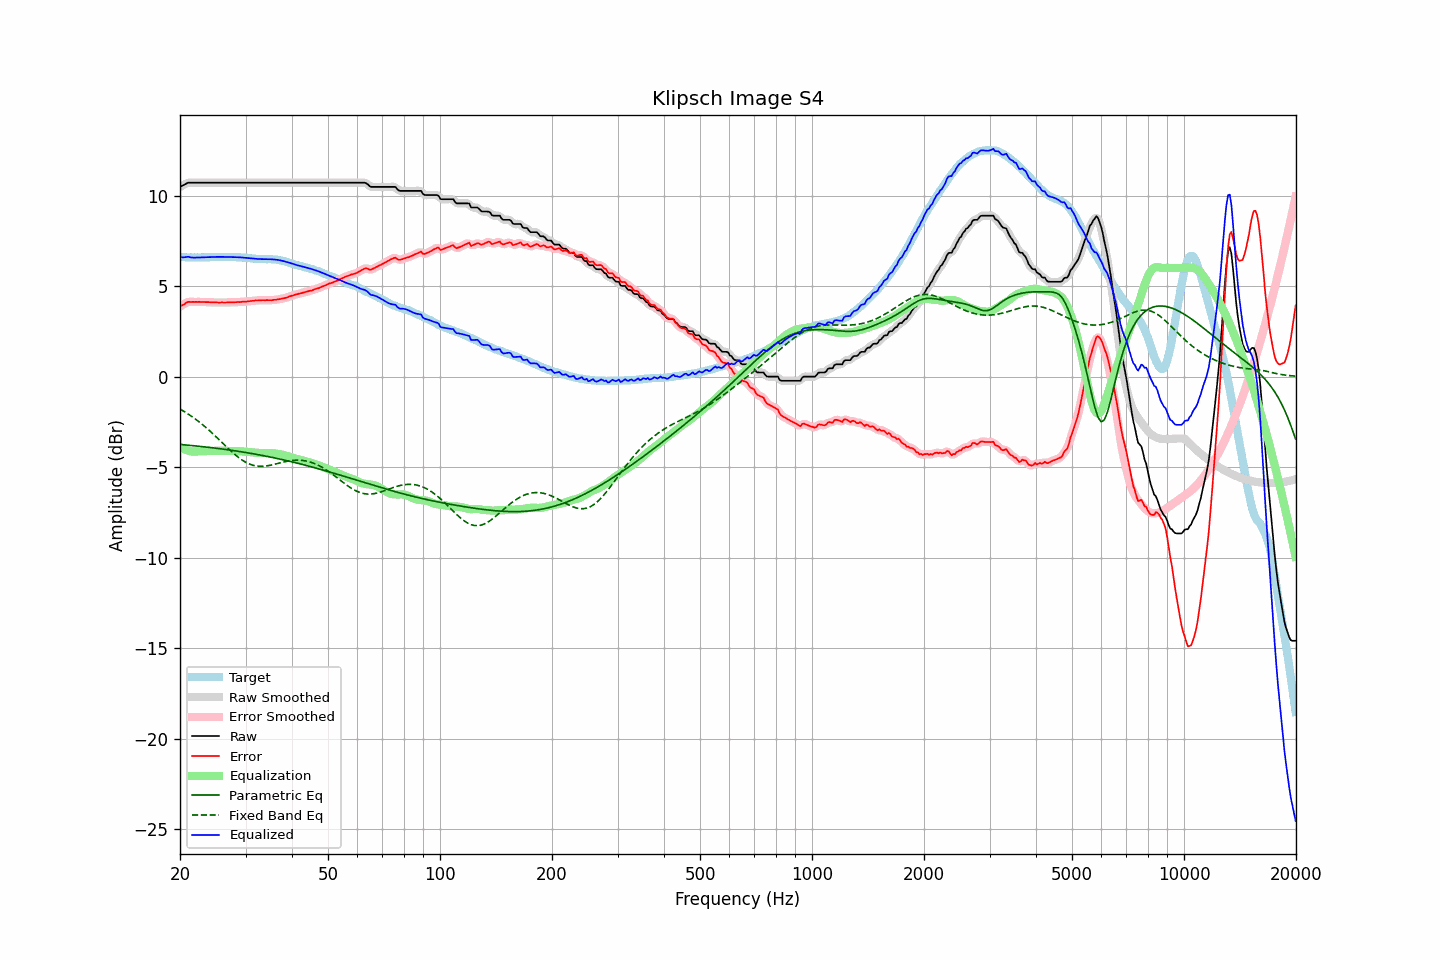

The file beside this chart, header and first rows:
frequency, raw, error, smoothed, error_smoothed, equalization, parametric_eq, fixed_band_eq, equalized_raw, equalized_smoothed, target
20.00, 10.48, 3.87, 10.47, 3.86, -3.88, -3.75, -1.79, 6.60, 6.59, 6.61
20.20, 10.53, 3.93, 10.53, 3.93, -3.93, -3.76, -1.84, 6.60, 6.60, 6.60
20.40, 10.57, 3.97, 10.58, 3.98, -3.98, -3.76, -1.89, 6.59, 6.60, 6.60
20.61, 10.62, 4.02, 10.62, 4.03, -4.02, -3.77, -1.95, 6.60, 6.60, 6.60
20.81, 10.67, 4.09, 10.67, 4.08, -4.06, -3.78, -2.00, 6.61, 6.61, 6.58
21.02, 10.71, 4.13, 10.70, 4.12, -4.09, -3.79, -2.06, 6.62, 6.61, 6.58
21.23, 10.71, 4.13, 10.71, 4.13, -4.11, -3.80, -2.12, 6.60, 6.60, 6.58
21.44, 10.71, 4.12, 10.71, 4.13, -4.13, -3.80, -2.18, 6.58, 6.58, 6.59
21.66, 10.71, 4.13, 10.71, 4.13, -4.14, -3.81, -2.24, 6.57, 6.57, 6.58
21.87, 10.71, 4.12, 10.71, 4.12, -4.14, -3.82, -2.30, 6.57, 6.57, 6.59
22.09, 10.71, 4.13, 10.71, 4.13, -4.13, -3.83, -2.37, 6.58, 6.58, 6.58
22.31, 10.71, 4.12, 10.71, 4.13, -4.13, -3.84, -2.44, 6.58, 6.58, 6.59
22.54, 10.71, 4.13, 10.71, 4.13, -4.13, -3.85, -2.51, 6.58, 6.58, 6.58
22.76, 10.71, 4.12, 10.71, 4.13, -4.12, -3.86, -2.58, 6.59, 6.59, 6.59
22.99, 10.71, 4.12, 10.71, 4.12, -4.12, -3.87, -2.65, 6.59, 6.59, 6.59
23.22, 10.71, 4.12, 10.71, 4.12, -4.12, -3.88, -2.72, 6.59, 6.59, 6.59
23.45, 10.71, 4.11, 10.71, 4.12, -4.12, -3.89, -2.80, 6.59, 6.59, 6.60
23.69, 10.71, 4.12, 10.71, 4.12, -4.11, -3.90, -2.88, 6.60, 6.60, 6.59
23.92, 10.71, 4.12, 10.71, 4.11, -4.11, -3.91, -2.96, 6.60, 6.60, 6.59
24.16, 10.71, 4.11, 10.71, 4.11, -4.11, -3.92, -3.04, 6.60, 6.60, 6.60
24.40, 10.71, 4.10, 10.71, 4.10, -4.10, -3.93, -3.12, 6.61, 6.61, 6.61
24.65, 10.71, 4.10, 10.71, 4.10, -4.10, -3.94, -3.20, 6.61, 6.61, 6.61
24.89, 10.71, 4.10, 10.71, 4.10, -4.10, -3.95, -3.28, 6.61, 6.61, 6.61
25.14, 10.71, 4.10, 10.71, 4.10, -4.10, -3.96, -3.37, 6.61, 6.61, 6.61
25.39, 10.71, 4.09, 10.71, 4.09, -4.09, -3.97, -3.45, 6.62, 6.62, 6.62
25.65, 10.71, 4.09, 10.71, 4.09, -4.09, -3.98, -3.54, 6.62, 6.62, 6.62
25.91, 10.71, 4.10, 10.71, 4.09, -4.09, -3.99, -3.63, 6.62, 6.62, 6.61
26.16, 10.71, 4.09, 10.71, 4.09, -4.10, -4.01, -3.71, 6.61, 6.61, 6.62
26.43, 10.71, 4.09, 10.71, 4.10, -4.10, -4.02, -3.80, 6.61, 6.61, 6.62
26.69, 10.71, 4.09, 10.71, 4.10, -4.10, -4.03, -3.88, 6.61, 6.61, 6.62
26.96, 10.71, 4.11, 10.71, 4.10, -4.10, -4.04, -3.97, 6.61, 6.61, 6.60
27.23, 10.71, 4.11, 10.71, 4.10, -4.10, -4.06, -4.05, 6.61, 6.61, 6.60
27.50, 10.71, 4.11, 10.71, 4.11, -4.10, -4.07, -4.13, 6.61, 6.61, 6.60
27.77, 10.71, 4.10, 10.71, 4.10, -4.11, -4.08, -4.21, 6.60, 6.60, 6.61
28.05, 10.71, 4.11, 10.71, 4.11, -4.11, -4.09, -4.29, 6.60, 6.60, 6.60
28.33, 10.71, 4.11, 10.71, 4.11, -4.11, -4.11, -4.37, 6.60, 6.60, 6.60
28.62, 10.71, 4.12, 10.71, 4.12, -4.12, -4.12, -4.44, 6.59, 6.59, 6.59
28.90, 10.71, 4.11, 10.71, 4.12, -4.12, -4.14, -4.50, 6.59, 6.59, 6.60
29.19, 10.71, 4.13, 10.71, 4.13, -4.13, -4.15, -4.57, 6.58, 6.58, 6.58
29.48, 10.71, 4.14, 10.71, 4.13, -4.13, -4.16, -4.63, 6.58, 6.58, 6.57
29.78, 10.71, 4.14, 10.71, 4.14, -4.14, -4.18, -4.68, 6.57, 6.57, 6.57
30.08, 10.71, 4.14, 10.71, 4.15, -4.15, -4.19, -4.73, 6.56, 6.56, 6.57
30.38, 10.71, 4.16, 10.71, 4.15, -4.16, -4.21, -4.78, 6.55, 6.55, 6.55
30.68, 10.71, 4.16, 10.71, 4.17, -4.17, -4.22, -4.82, 6.54, 6.54, 6.55
30.99, 10.71, 4.18, 10.71, 4.18, -4.18, -4.24, -4.86, 6.53, 6.53, 6.53
31.30, 10.71, 4.19, 10.71, 4.19, -4.19, -4.25, -4.88, 6.52, 6.52, 6.52
31.61, 10.71, 4.19, 10.71, 4.20, -4.19, -4.27, -4.91, 6.52, 6.52, 6.52
31.93, 10.71, 4.21, 10.71, 4.20, -4.20, -4.28, -4.93, 6.51, 6.51, 6.50
32.24, 10.71, 4.20, 10.71, 4.21, -4.21, -4.30, -4.94, 6.50, 6.50, 6.51
32.57, 10.71, 4.22, 10.71, 4.21, -4.21, -4.32, -4.95, 6.50, 6.50, 6.49
32.89, 10.71, 4.22, 10.71, 4.22, -4.22, -4.33, -4.95, 6.49, 6.49, 6.49
33.22, 10.71, 4.22, 10.71, 4.22, -4.22, -4.35, -4.95, 6.49, 6.49, 6.49
33.55, 10.71, 4.22, 10.71, 4.22, -4.22, -4.37, -4.95, 6.49, 6.49, 6.49
33.89, 10.71, 4.22, 10.71, 4.22, -4.22, -4.39, -4.94, 6.49, 6.49, 6.49
34.23, 10.71, 4.23, 10.71, 4.22, -4.22, -4.40, -4.93, 6.49, 6.49, 6.48
34.57, 10.71, 4.22, 10.71, 4.22, -4.22, -4.42, -4.91, 6.49, 6.49, 6.49
34.92, 10.71, 4.22, 10.71, 4.22, -4.22, -4.44, -4.90, 6.49, 6.49, 6.49
35.27, 10.71, 4.22, 10.71, 4.23, -4.23, -4.46, -4.88, 6.48, 6.48, 6.49
35.62, 10.71, 4.24, 10.71, 4.23, -4.23, -4.48, -4.86, 6.48, 6.48, 6.47
35.97, 10.71, 4.24, 10.71, 4.24, -4.24, -4.49, -4.84, 6.47, 6.47, 6.47
... 635 more rows
